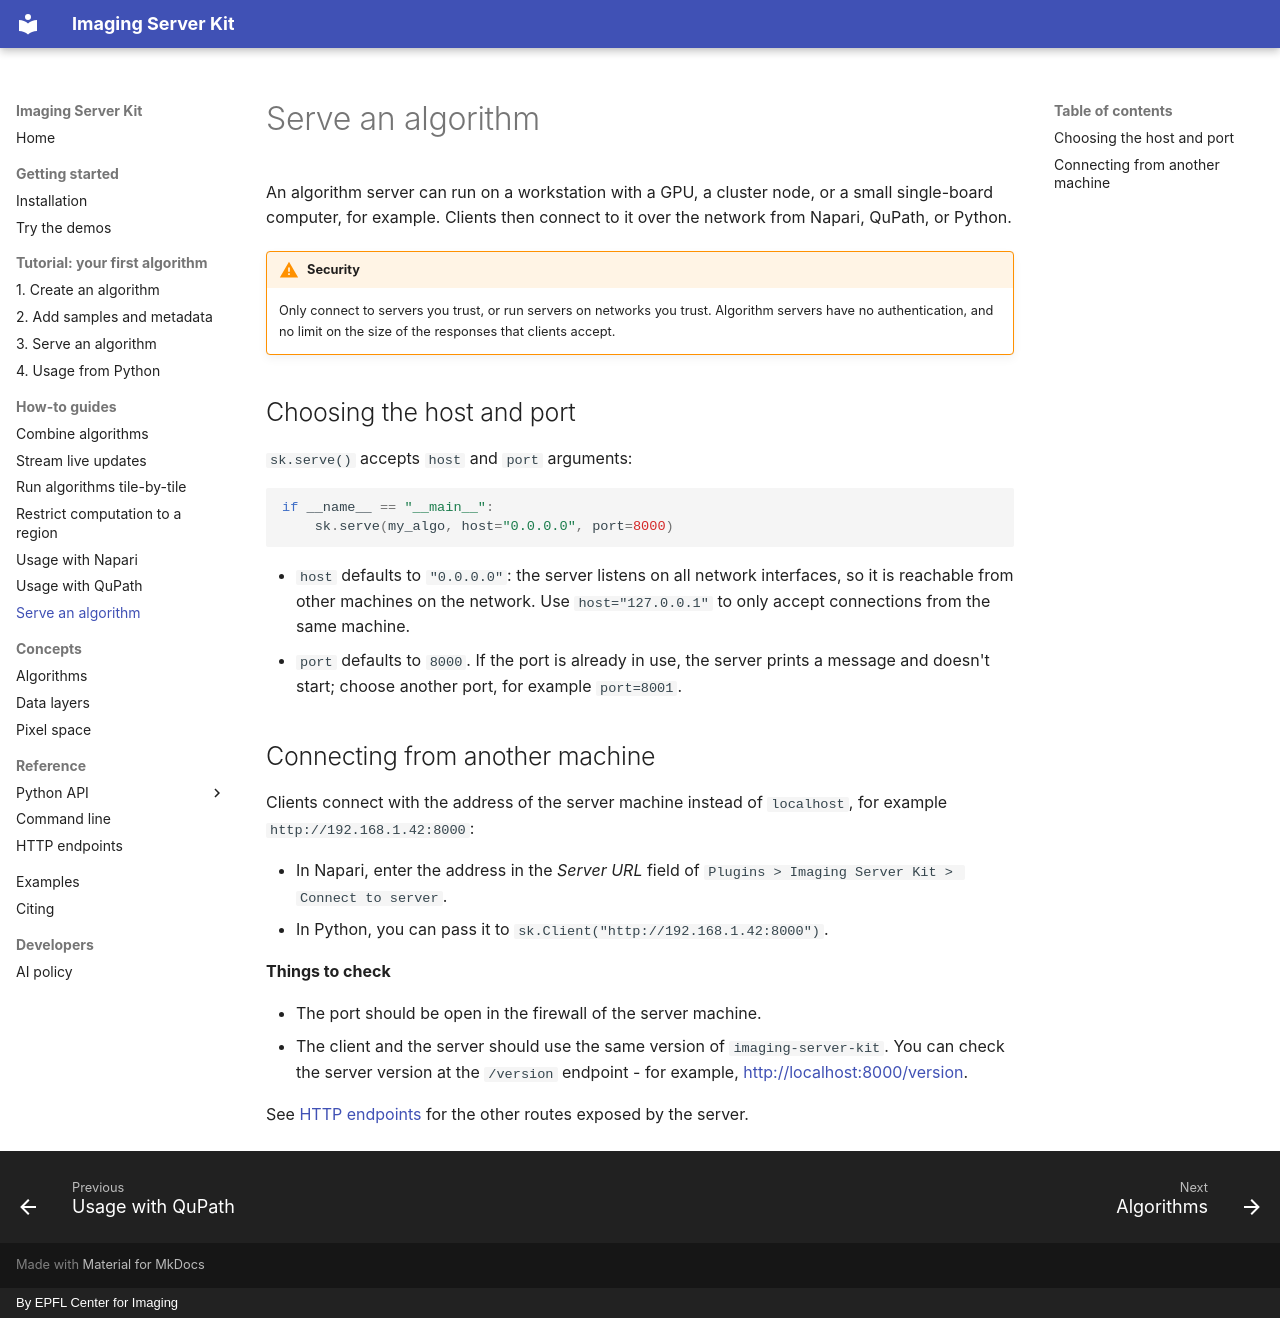

repository: Imaging-Server-Kit/imaging-server-kit · page: how-to/deploy-server.html · generator: mkdocs · copyright: By EPFL Center for Imaging

# Serve an algorithm

An algorithm server can run on a workstation with a GPU, a cluster node, or a small single-board computer, for example. Clients then connect to it over the network from Napari, QuPath, or Python.

!!! warning "Security"
    Only connect to servers you trust, or run servers on networks you trust. Algorithm servers have no authentication, and no limit on the size of the responses that clients accept.

## Choosing the host and port

`sk.serve()` accepts `host` and `port` arguments:

```python
if __name__ == "__main__":
    sk.serve(my_algo, host="0.0.0.0", port=8000)
```

- `host` defaults to `"0.0.0.0"`: the server listens on all network interfaces, so it is reachable from other machines on the network. Use `host="127.0.0.1"` to only accept connections from the same machine.
- `port` defaults to `8000`. If the port is already in use, the server prints a message and doesn't start; choose another port, for example `port=8001`.

## Connecting from another machine

Clients connect with the address of the server machine instead of `localhost`, for example `http://192.168.1.42:8000`:

- In Napari, enter the address in the *Server URL* field of `Plugins > Imaging Server Kit > Connect to server`.
- In Python, you can pass it to `sk.Client("http://192.168.1.42:8000")`.

**Things to check**

- The port should be open in the firewall of the server machine.
- The client and the server should use the same version of `imaging-server-kit`. You can check the server version at the `/version` endpoint - for example, http://localhost:8000/version.

See [HTTP endpoints](../reference/http.md) for the other routes exposed by the server.
